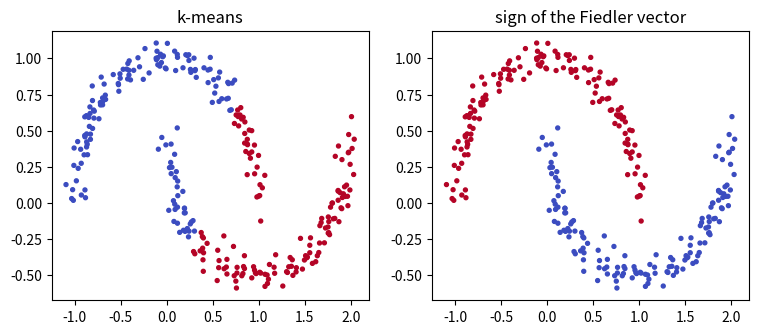
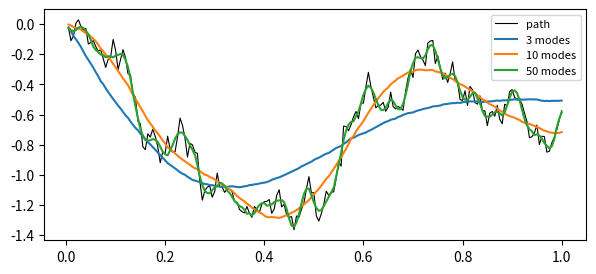
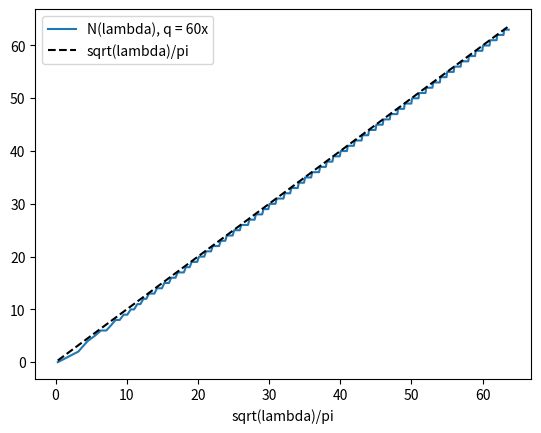
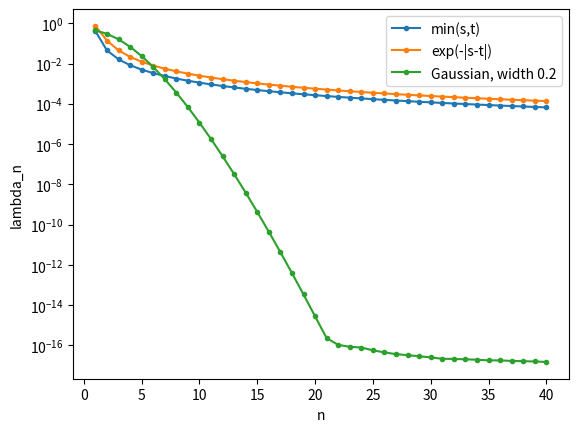

Write Python code to recreate these figures, in order.
import numpy as np
import matplotlib.pyplot as plt
rng = np.random.default_rng(1)
n = 150
t = rng.uniform(0, np.pi, n)
A = np.c_[np.cos(t), np.sin(t)]
B = np.c_[1 - np.cos(t), 0.5 - np.sin(t)]
X = np.r_[A, B] + 0.06 * rng.standard_normal((2 * n, 2))
truth = np.r_[np.zeros(n), np.ones(n)]

def kmeans(X, k=2, iters=100, seed=0):
    r = np.random.default_rng(seed)
    C = X[r.choice(len(X), k, replace=False)]
    for _ in range(iters):
        lab = np.argmin(((X[:, None, :] - C[None]) ** 2).sum(-1), axis=1)
        C = np.array([X[lab == j].mean(0) for j in range(k)])
    return lab

def accuracy(lab):
    return max(np.mean(lab == truth), np.mean(lab != truth))

sigma = 0.1
D2 = ((X[:, None, :] - X[None]) ** 2).sum(-1)
W = np.exp(-D2 / (2 * sigma ** 2)); np.fill_diagonal(W, 0)
L = np.diag(W.sum(1)) - W
mu, F = np.linalg.eigh(L)
fiedler = F[:, 1]
lab_spec = (fiedler > 0).astype(int)
lab_km = kmeans(X)
print("smallest eigenvalues of L:", np.round(mu[:4], 4))
print(f"spectral clustering accuracy: {accuracy(lab_spec):.3f}")
print(f"k-means accuracy:             {accuracy(lab_km):.3f}")
fig, ax = plt.subplots(1, 2, figsize=(9, 3.5))
ax[0].scatter(*X.T, c=lab_km, s=8, cmap='coolwarm'); ax[0].set_title('k-means')
ax[1].scatter(*X.T, c=lab_spec, s=8, cmap='coolwarm'); ax[1].set_title('sign of the Fiedler vector')
plt.show()

m, paths = 200, 5000
t = np.arange(1, m + 1) / m
dB = rng.standard_normal((paths, m)) / np.sqrt(m)
Bm = np.cumsum(dB, axis=1)
C = Bm.T @ Bm / paths                         # empirical covariance, close to min(s,t)
w, V = np.linalg.eigh(C / m)                  # the factor 1/m turns the matrix into the integral operator
w, V = w[::-1], V[:, ::-1] * np.sqrt(m)       # eigenvectors normalised in L^2([0,1])
lam = 1 / ((np.arange(1, 11) - 0.5) ** 2 * np.pi ** 2)
for k in range(5):
    e = np.sqrt(2) * np.sin((k + 0.5) * np.pi * t)
    sign = np.sign(V[:, k] @ e)
    print(f"mode {k+1}: empirical {w[k]:.5f}  theory {lam[k]:.5f}   L2 distance of eigenvectors {np.sqrt(np.mean((sign * V[:, k] - e) ** 2)):.3f}")
total = w.sum()
for N in [1, 3, 10]:
    print(f"first {N:2d} modes carry {w[:N].sum() / total:.1%} of the variance (theory: {lam[:N].sum() / 0.5:.1%})")
b = Bm[0]
fig, ax = plt.subplots(figsize=(7, 3))
ax.plot(t, b, 'k', lw=0.8, label='path')
for N in [3, 10, 50]:
    coeffs = V[:, :N].T @ b / m
    ax.plot(t, V[:, :N] @ coeffs, label=f'{N} modes')
ax.legend(fontsize=8); plt.show()

def sl_eigs(qfun, n=2000, ell=1.0):
    h = ell / (n + 1); x = np.linspace(h, ell - h, n)
    A = (np.diag(2 * np.ones(n)) - np.diag(np.ones(n - 1), 1) - np.diag(np.ones(n - 1), -1)) / h ** 2 + np.diag(qfun(x))
    return np.linalg.eigvalsh(A)
l0 = sl_eigs(lambda x: 0 * x)
lq = sl_eigs(lambda x: 60 * x)
k = np.arange(1, len(l0) + 1)
for n in [1, 2, 5, 10, 50, 200, 1000]:
    print(f"n={n:4d}: q=0 {l0[n-1]:12.2f} (pi^2 n^2 = {np.pi**2 * n**2:12.2f})   q=60x {lq[n-1]:12.2f}   difference {lq[n-1] - l0[n-1]:6.2f}")
lam = np.linspace(1, 4e4, 400)
plt.plot(np.sqrt(lam) / np.pi, [np.sum(lq <= L) for L in lam], label='N(lambda), q = 60x')
plt.plot(np.sqrt(lam) / np.pi, np.sqrt(lam) / np.pi, 'k--', label='sqrt(lambda)/pi')
plt.xlabel('sqrt(lambda)/pi'); plt.legend(); plt.show()
ell = 2.7
ev = sl_eigs(lambda x: 0 * x, ell=ell)[:50]
print("length recovered from 50 eigenvalues:", np.mean(np.pi * np.arange(1, 51) / np.sqrt(ev)))

from numpy.polynomial.legendre import leggauss
def nystrom_eigs(kernel, n=300):
    s, w = leggauss(n); s = (s + 1) / 2; w = w / 2
    K = kernel(s[:, None], s[None, :])
    M = np.sqrt(w)[:, None] * K * np.sqrt(w)[None, :]   # symmetric version of K diag(w)
    return np.sort(np.linalg.eigvalsh(M))[::-1], np.sum(w * kernel(s, s))
kernels = {"min(s,t)": lambda s, t: np.minimum(s, t),
           "exp(-|s-t|)": lambda s, t: np.exp(-np.abs(s - t)),
           "Gaussian, width 0.2": lambda s, t: np.exp(-(s - t) ** 2 / (2 * 0.2 ** 2))}
for name, k in kernels.items():
    ev, tr = nystrom_eigs(k)
    print(f"{name:20s}: sum of eigenvalues {ev.sum():.6f}, integral of the diagonal {tr:.6f}")
    print("    eigenvalues 1, 2, 5, 10, 20:", " ".join(f"{ev[i]:.2e}" for i in [0, 1, 4, 9, 19]))
    plt.semilogy(np.arange(1, 41), np.abs(ev[:40]), 'o-', ms=3, label=name)
plt.xlabel('n'); plt.ylabel('lambda_n'); plt.legend(); plt.show()
